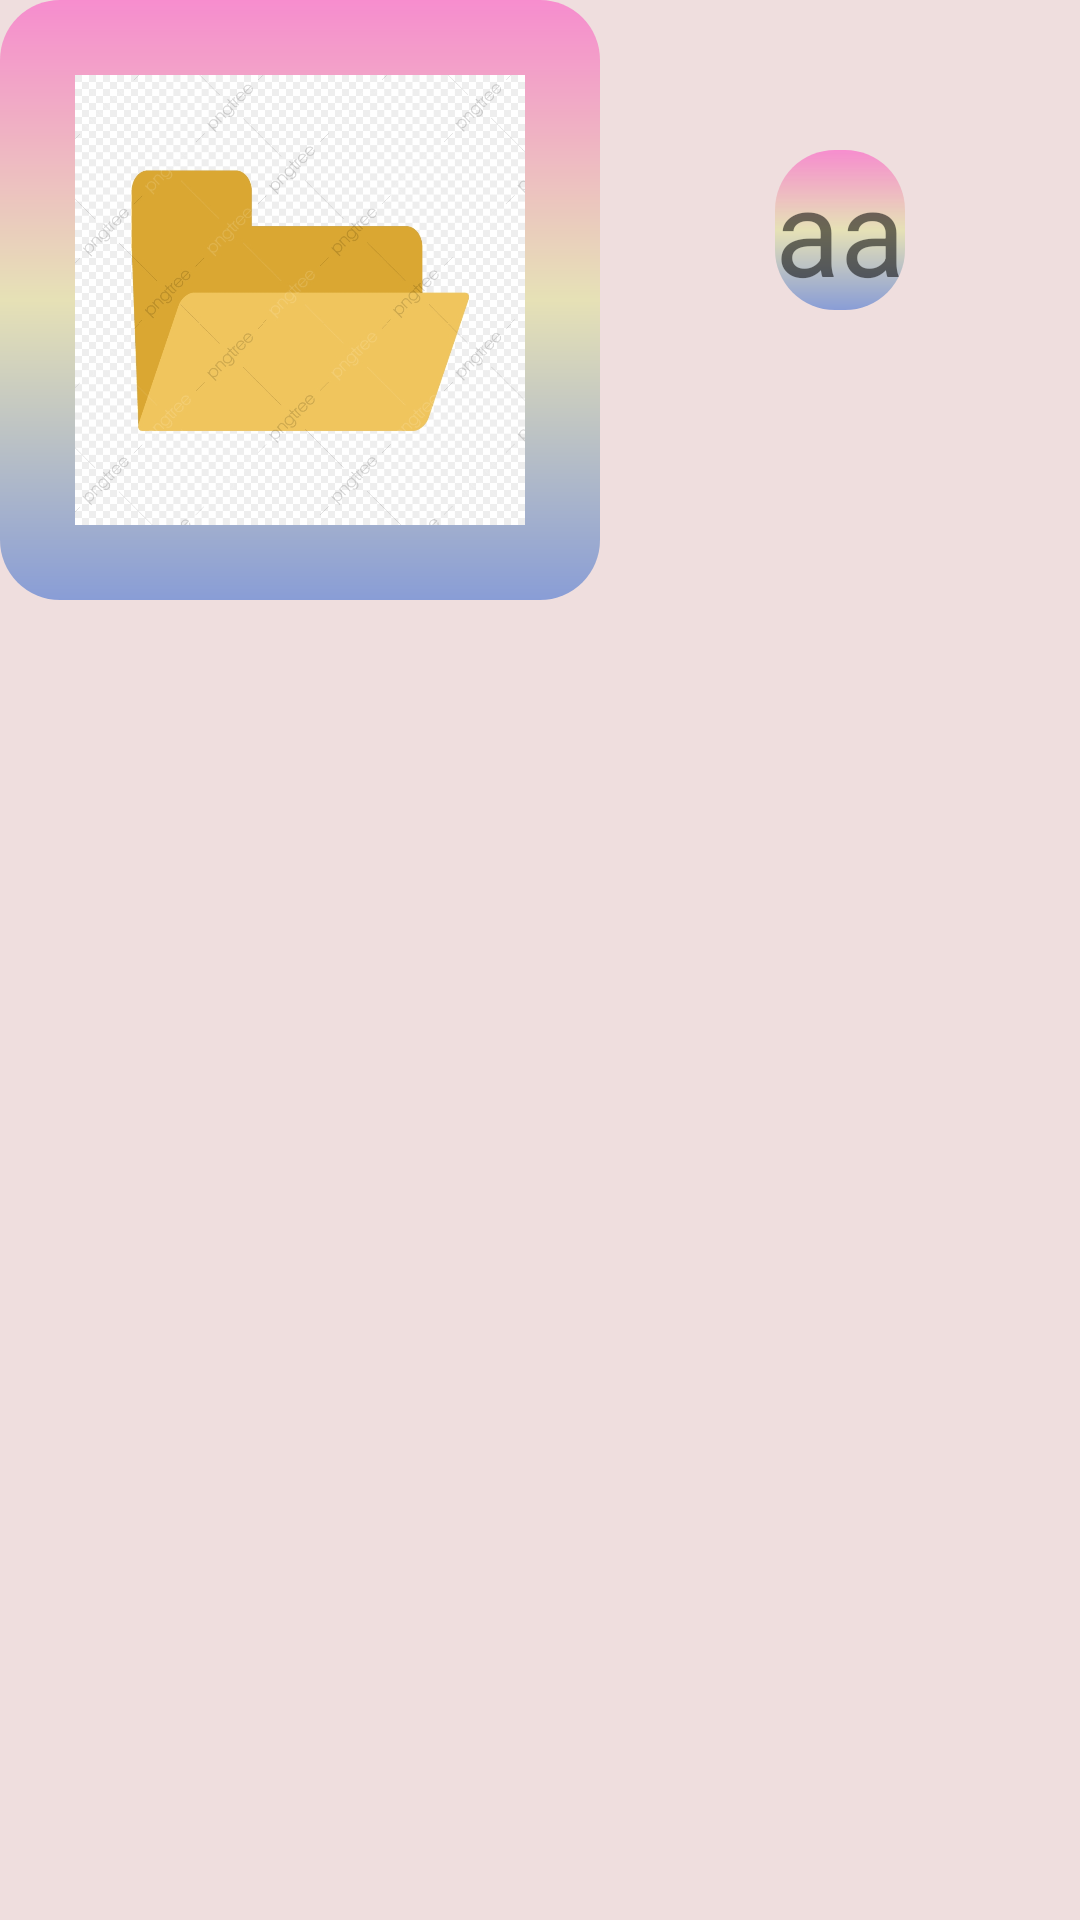

Write the Android layout XML for this screen, with the resource values it uses.
<!-- AndroidManifest.xml: application theme Theme.TTS_PROJECT1 -->
<!-- res/layout/activity_main3.xml -->
<?xml version="1.0" encoding="utf-8"?>
<androidx.constraintlayout.widget.ConstraintLayout xmlns:android="http://schemas.android.com/apk/res/android"
    xmlns:app="http://schemas.android.com/apk/res-auto"
    xmlns:tools="http://schemas.android.com/tools"
    android:layout_width="match_parent"
    android:background="#EFDEDE"
    android:layout_height="match_parent"
    tools:context=".MainActivity3">
    <ImageView
        app:layout_constraintTop_toTopOf="parent"
        app:layout_constraintStart_toStartOf="parent"
        android:src="@drawable/folder"
        android:id="@+id/imgv"
        android:padding="25dp"
        android:background="@drawable/ic_background"
        android:layout_width="200dp"
        android:layout_height="200dp"/>
    <TextView
        android:id="@+id/tv_index"
        app:layout_constraintStart_toEndOf="@id/imgv"
        app:layout_constraintTop_toTopOf="parent"
        android:textSize="40sp"
        app:layout_constraintEnd_toEndOf="parent"
        android:layout_marginTop="50dp"
        android:text="aa"
        android:background="@drawable/ic_backgroundtext"
        android:layout_width="wrap_content"
        android:layout_height="wrap_content"/>
</androidx.constraintlayout.widget.ConstraintLayout>
<!-- resources referenced by this layout -->
<resources>
  <!-- drawable folder: jpg bitmap (drawable, 123850 bytes) -->
  <!-- drawable ic_background (drawable) -->
  <?xml version="1.0" encoding="utf-8"?>
  <shape
      android:shape="rectangle"
      xmlns:android="http://schemas.android.com/apk/res/android">
  
      <solid
          android:color="#62BD7D"
          />
      <corners
           android:radius="20dp"
          />
      <gradient
          android:angle="90"
          android:endColor="#F0F687CC"
          android:startColor="#899DD6"
          android:centerColor="#E6E1B6"
          android:type="linear" />
      <gradient  />
  </shape>
  <!-- drawable ic_backgroundtext (drawable) -->
  <?xml version="1.0" encoding="utf-8"?>
  <shape
      android:shape="rectangle"
      xmlns:android="http://schemas.android.com/apk/res/android">
  
  
      <solid
          android:color="#62BD7D"
          />
      <corners
          android:radius="20dp"
          />
      <gradient
          android:angle="90"
          android:endColor="#F0F687CC"
          android:startColor="#899DD6"
          android:centerColor="#E6E1B6"
          android:type="linear" />
      <gradient  />
  </shape>
  <style name="Theme.TTS_PROJECT1" parent="Theme.MaterialComponents.DayNight.DarkActionBar">
          
          <item name="colorPrimary">@color/purple_500</item>
          <item name="colorPrimaryVariant">@color/purple_700</item>
          <item name="colorOnPrimary">@color/white</item>
          
          <item name="colorSecondary">@color/teal_200</item>
          <item name="colorSecondaryVariant">@color/teal_700</item>
          <item name="colorOnSecondary">@color/black</item>
          
          <item name="android:statusBarColor" tools:targetApi="l">?attr/colorPrimaryVariant</item>
          
      </style>
  <color name="purple_500">#FF6200EE</color>
  <color name="purple_700">#FF3700B3</color>
  <color name="white">#FFFFFFFF</color>
  <color name="teal_200">#FF03DAC5</color>
  <color name="teal_700">#FF018786</color>
  <color name="black">#FF000000</color>
</resources>
